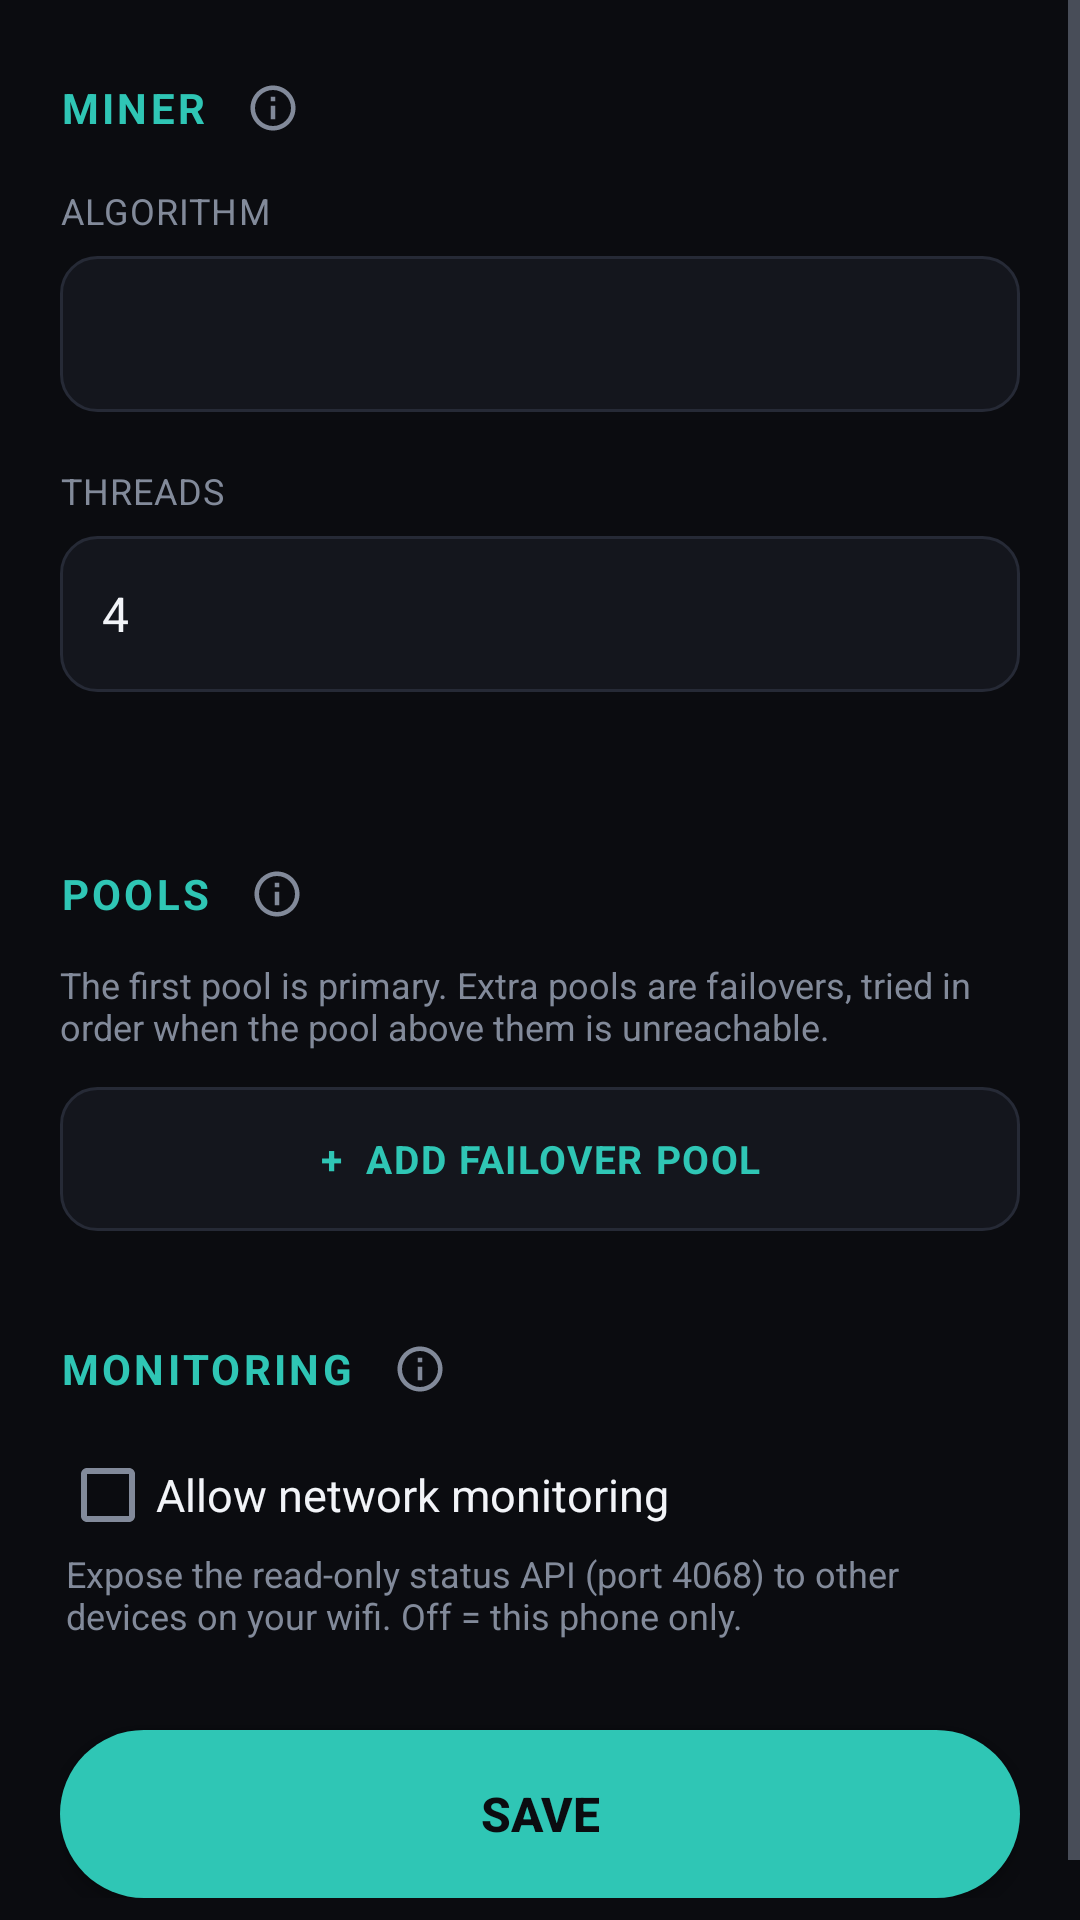

Here is an Android app screen rendered from its layout file. Give the layout XML and the strings, colors and styles it references.
<!-- AndroidManifest.xml: application theme PrimoDark -->
<!-- res/layout/activity_config.xml -->
<?xml version="1.0" encoding="utf-8"?>
<ScrollView xmlns:android="http://schemas.android.com/apk/res/android"
    android:layout_width="match_parent"
    android:layout_height="match_parent"
    android:background="@color/bg"
    android:fillViewport="true">

    <LinearLayout
        android:orientation="vertical"
        android:layout_width="match_parent"
        android:layout_height="wrap_content"
        android:paddingHorizontal="20dp"
        android:paddingTop="8dp"
        android:paddingBottom="28dp">

        
        <LinearLayout
            android:orientation="horizontal"
            android:layout_width="match_parent"
            android:layout_height="wrap_content"
            android:layout_marginTop="10dp"
            android:gravity="center_vertical">
            <TextView android:id="@+id/sectionMiner" style="@style/SectionHeader"
                android:layout_width="wrap_content" android:layout_height="wrap_content"
                android:layout_marginTop="0dp"
                android:text="MINER" />
            <ImageView android:id="@+id/infoMiner" style="@style/SectionInfo"
                android:contentDescription="Help: miner settings" />
        </LinearLayout>

        <TextView style="@style/FieldLabel"
            android:layout_width="wrap_content" android:layout_height="wrap_content"
            android:layout_marginTop="8dp"
            android:text="ALGORITHM" />
        <Spinner android:id="@+id/algoSpinner"
            android:layout_width="match_parent" android:layout_height="wrap_content"
            android:background="@drawable/field_bg"
            android:minHeight="52dp"
            android:paddingHorizontal="10dp" />

        <TextView style="@style/FieldLabel"
            android:layout_width="wrap_content" android:layout_height="wrap_content"
            android:text="THREADS" />
        <EditText android:id="@+id/threadsField" style="@style/FieldInput"
            android:layout_width="match_parent" android:layout_height="wrap_content"
            android:inputType="number" android:text="4" />
        <TextView android:id="@+id/threadsHint"
            android:layout_width="match_parent" android:layout_height="wrap_content"
            android:layout_marginTop="5dp"
            android:layout_marginStart="2dp"
            android:text=""
            android:textColor="@color/textdim"
            android:textSize="12sp" />

        
        <LinearLayout
            android:orientation="horizontal"
            android:layout_width="match_parent"
            android:layout_height="wrap_content"
            android:layout_marginTop="28dp"
            android:gravity="center_vertical">
            <TextView android:id="@+id/sectionPools" style="@style/SectionHeader"
                android:layout_width="wrap_content" android:layout_height="wrap_content"
                android:layout_marginTop="0dp"
                android:text="POOLS" />
            <ImageView android:id="@+id/infoPools" style="@style/SectionInfo"
                android:contentDescription="Help: pool settings" />
        </LinearLayout>
        <TextView
            android:layout_width="match_parent" android:layout_height="wrap_content"
            android:layout_marginTop="4dp"
            android:text="The first pool is primary. Extra pools are failovers, tried in order when the pool above them is unreachable."
            android:textColor="@color/textdim"
            android:textSize="12sp" />

        
        <LinearLayout android:id="@+id/poolContainer"
            android:orientation="vertical"
            android:layout_width="match_parent"
            android:layout_height="wrap_content" />

        <TextView android:id="@+id/addPoolButton"
            android:layout_width="match_parent"
            android:layout_height="wrap_content"
            android:layout_marginTop="12dp"
            android:background="@drawable/field_bg"
            android:clickable="true"
            android:focusable="true"
            android:gravity="center"
            android:minHeight="48dp"
            android:text="+  ADD FAILOVER POOL"
            android:textColor="@color/accent"
            android:textSize="13sp"
            android:textStyle="bold"
            android:letterSpacing="0.04" />

        
        <LinearLayout
            android:orientation="horizontal"
            android:layout_width="match_parent"
            android:layout_height="wrap_content"
            android:layout_marginTop="28dp"
            android:gravity="center_vertical">
            <TextView android:id="@+id/sectionMonitoring" style="@style/SectionHeader"
                android:layout_width="wrap_content" android:layout_height="wrap_content"
                android:layout_marginTop="0dp"
                android:text="MONITORING" />
            <ImageView android:id="@+id/infoMonitoring" style="@style/SectionInfo"
                android:contentDescription="Help: monitoring settings" />
        </LinearLayout>

        <CheckBox android:id="@+id/lanApiCheck"
            android:layout_width="match_parent" android:layout_height="wrap_content"
            android:layout_marginTop="8dp"
            android:text="Allow network monitoring"
            android:textColor="@color/text"
            android:textSize="15sp" />

        <TextView
            android:layout_width="match_parent" android:layout_height="wrap_content"
            android:layout_marginTop="2dp"
            android:layout_marginStart="2dp"
            android:text="Expose the read-only status API (port 4068) to other devices on your wifi. Off = this phone only."
            android:textColor="@color/textdim"
            android:textSize="12sp" />

        <Button android:id="@+id/saveButton"
            android:layout_width="match_parent"
            android:layout_height="56dp"
            android:layout_marginTop="30dp"
            android:background="@drawable/pill_bg"
            android:backgroundTint="@color/accent"
            android:text="@string/save"
            android:textColor="#0B0C10"
            android:textSize="16sp"
            android:textStyle="bold" />
    </LinearLayout>
</ScrollView>
<!-- resources referenced by this layout -->
<resources>
  <color name="accent">#2FC6B5</color>
  <color name="bg">#0B0C10</color>
  <color name="text">#F2F4F8</color>
  <color name="textdim">#828A9A</color>
  <!-- drawable field_bg (drawable) -->
  <?xml version="1.0" encoding="utf-8"?>
  <shape xmlns:android="http://schemas.android.com/apk/res/android" android:shape="rectangle">
      <solid android:color="@color/field" />
      <corners android:radius="12dp" />
      <stroke android:width="1dp" android:color="@color/stroke" />
  </shape>
  <!-- drawable pill_bg (drawable) -->
  <?xml version="1.0" encoding="utf-8"?>
  <shape xmlns:android="http://schemas.android.com/apk/res/android" android:shape="rectangle">
      <solid android:color="@android:color/white" />
      <corners android:radius="34dp" />
  </shape>
  <string name="save">Save</string>
  <style name="FieldInput">
          <item name="android:background">@drawable/field_bg</item>
          <item name="android:textColor">@color/text</item>
          <item name="android:textColorHint">@color/textdim</item>
          <item name="android:textSize">16sp</item>
          <item name="android:paddingHorizontal">14dp</item>
          <item name="android:minHeight">52dp</item>
          <item name="android:gravity">center_vertical</item>
      </style>
  <style name="FieldLabel">
          <item name="android:textColor">@color/textdim</item>
          <item name="android:textSize">12sp</item>
          <item name="android:letterSpacing">0.03</item>
          <item name="android:layout_marginTop">18dp</item>
          <item name="android:layout_marginBottom">7dp</item>
      </style>
  <style name="SectionHeader">
          <item name="android:textColor">@color/accent</item>
          <item name="android:textSize">14sp</item>
          <item name="android:textStyle">bold</item>
          <item name="android:letterSpacing">0.08</item>
          <item name="android:layout_marginTop">28dp</item>
      </style>
  <style name="SectionInfo">
          <item name="android:src">@drawable/ic_info</item>
          <item name="android:layout_width">36dp</item>
          <item name="android:layout_height">36dp</item>
          <item name="android:layout_marginStart">4dp</item>
          <item name="android:padding">9dp</item>
          <item name="android:scaleType">fitCenter</item>
          <item name="android:clickable">true</item>
          <item name="android:focusable">true</item>
          <item name="android:background">?android:attr/selectableItemBackgroundBorderless</item>
      </style>
  <color name="field">#14161D</color>
  <color name="stroke">#262A36</color>
  <!-- drawable ic_info (drawable) -->
  <?xml version="1.0" encoding="utf-8"?>
  <vector xmlns:android="http://schemas.android.com/apk/res/android"
      android:width="24dp"
      android:height="24dp"
      android:viewportWidth="24"
      android:viewportHeight="24"
      android:tint="@color/textdim">
      <path
          android:fillColor="#FFFFFF"
          android:pathData="M11,7h2v2h-2zM11,11h2v6h-2zM12,2C6.48,2 2,6.48 2,12s4.48,10 10,10 10,-4.48 10,-10S17.52,2 12,2zM12,20c-4.41,0 -8,-3.59 -8,-8s3.59,-8 8,-8 8,3.59 8,8 -3.59,8 -8,8z" />
  </vector>
  <color name="bar">#121319</color>
  <style name="PrimoDialog" parent="@android:style/Theme.Material.Dialog.Alert">
          <item name="android:windowBackground">@drawable/dialog_bg</item>
          <item name="android:colorBackground">@color/card</item>
          <item name="android:textColorPrimary">@color/text</item>
          <item name="android:textColorSecondary">@color/textdim</item>
          <item name="android:colorAccent">@color/accent</item>
      </style>
  <!-- drawable dialog_bg (drawable) -->
  <?xml version="1.0" encoding="utf-8"?>
  <shape xmlns:android="http://schemas.android.com/apk/res/android" android:shape="rectangle">
      <solid android:color="@color/card" />
      <corners android:radius="16dp" />
      <stroke android:width="1dp" android:color="@color/stroke" />
  </shape>
  <color name="card">#1A1C24</color>
</resources>
